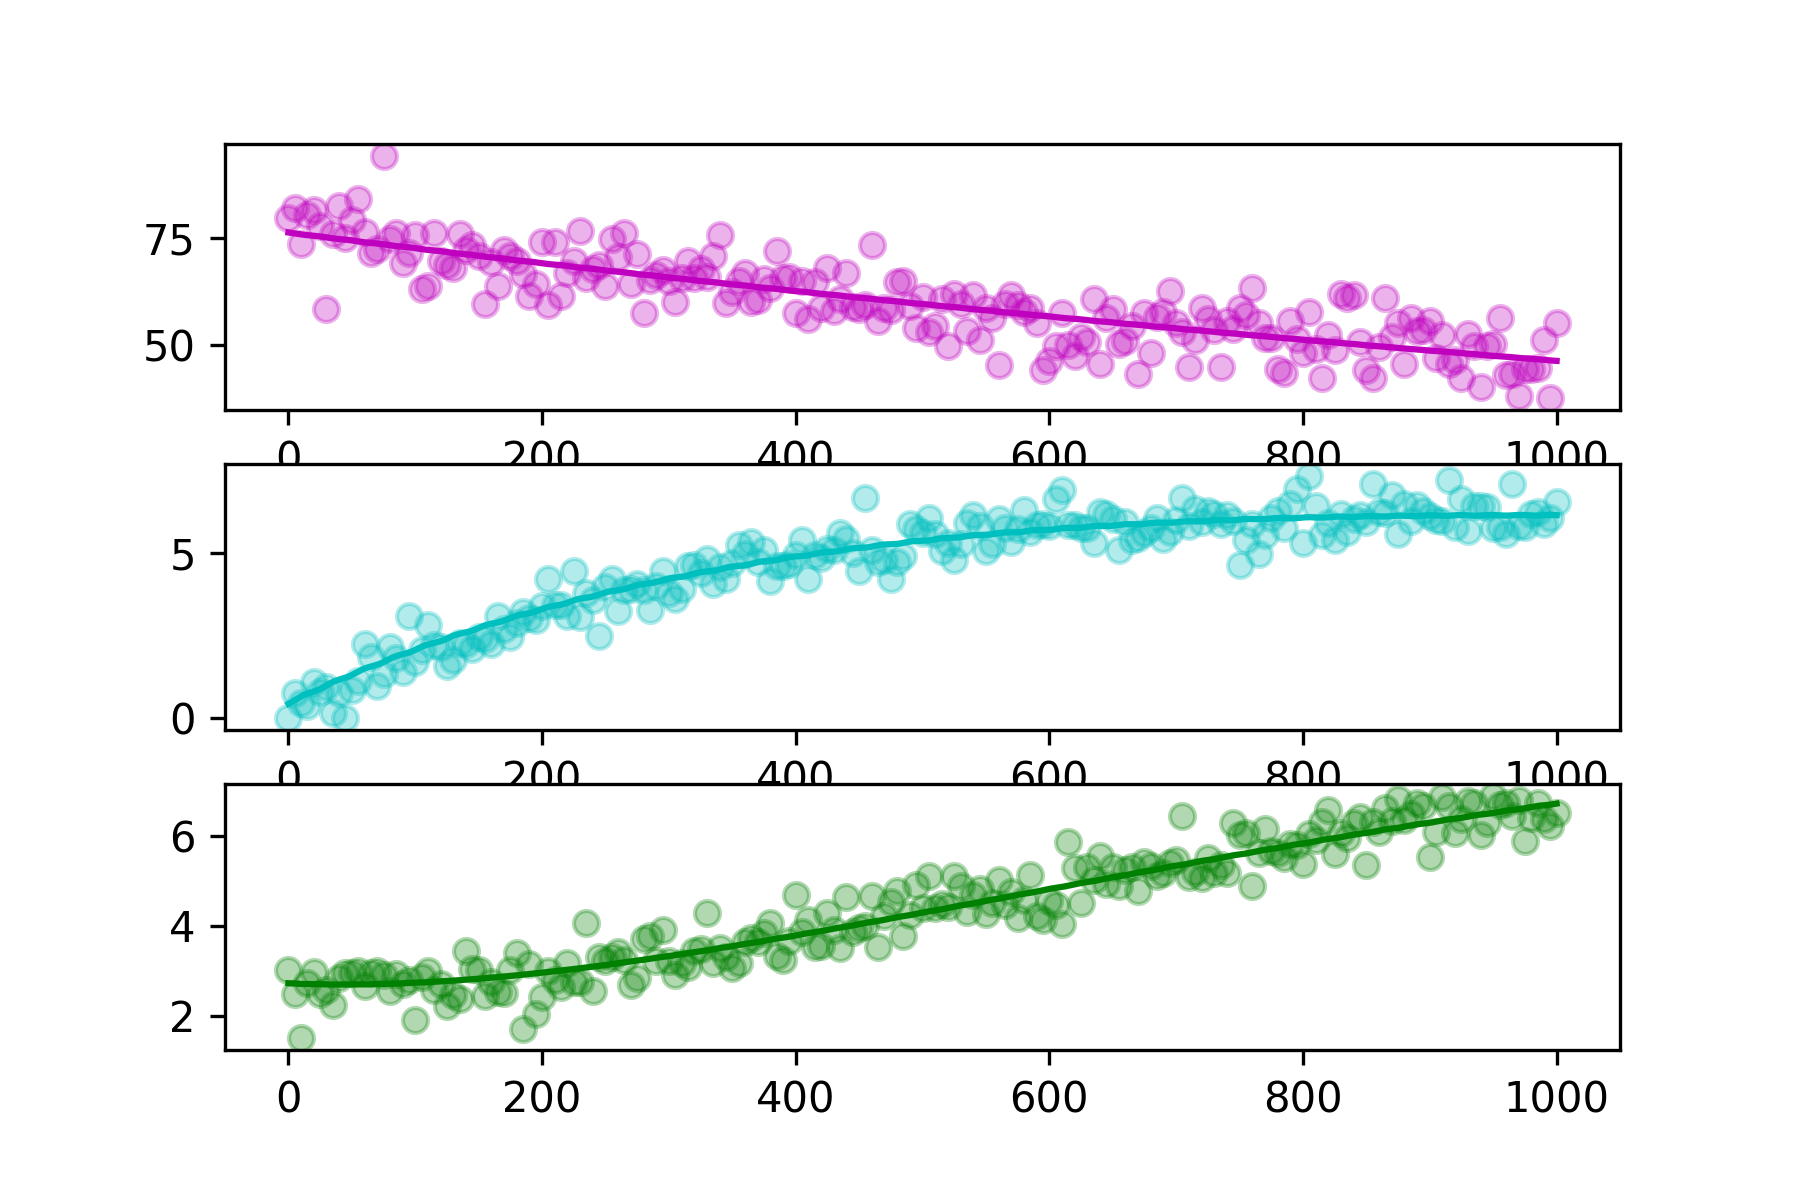

Data behind this chart, as committed beside it:
hour, SOC, DOC, MBC
0.0, 79.59, 0.0001, 3.022
5.0, 82.01, 0.7648, 2.476
10.0, 73.68, 0.4615, 1.506
15.0, 80.35, 0.3607, 2.734
20.0, 81.63, 1.096, 2.98
25.0, 77.81, 0.7748, 2.475
30.0, 58.52, 0.9421, 2.574
35.0, 75.97, 0.1593, 2.233
40.0, 82.54, 0.7635, 2.835
45.0, 75.1, 0.0001, 2.958
50.0, 79.14, 0.8448, 2.953
55.0, 84.17, 1.111, 2.985
60.0, 76.35, 2.226, 2.651
65.0, 71.47, 1.845, 2.943
70.0, 72.35, 0.9772, 2.994
75.0, 94.08, 1.329, 2.908
80.0, 74.77, 2.14, 2.543
85.0, 76.13, 1.813, 2.938
90.0, 69.14, 1.409, 2.711
95.0, 71.43, 3.102, 2.798
100.0, 75.6, 1.701, 1.91
105.0, 63.12, 2.048, 2.872
110.0, 63.82, 2.818, 2.991
115.0, 76.25, 2.217, 2.563
120.0, 69.6, 2.152, 2.698
125.0, 68.65, 1.58, 2.217
130.0, 68.05, 1.767, 2.464
135.0, 76.04, 2.271, 2.368
140.0, 72.17, 2.245, 3.444
145.0, 73.29, 2.077, 3.044
150.0, 70.84, 2.459, 3.006
155.0, 59.65, 2.407, 2.438
160.0, 69.4, 2.228, 2.753
165.0, 63.89, 3.099, 2.533
170.0, 72.31, 2.682, 2.499
175.0, 70.89, 2.465, 3.022
180.0, 69.55, 2.875, 3.386
185.0, 66.58, 3.201, 1.705
190.0, 61.47, 3.031, 3.161
195.0, 64.18, 2.977, 2.049
200.0, 74.09, 3.389, 2.418
205.0, 59.35, 4.217, 3.006
210.0, 74.03, 3.415, 2.796
215.0, 61.53, 3.423, 2.643
220.0, 66.9, 3.095, 3.163
225.0, 69.62, 4.444, 2.761
230.0, 76.69, 3.065, 2.746
235.0, 65.74, 3.789, 4.066
240.0, 67.74, 3.556, 2.547
245.0, 68.68, 2.491, 3.313
250.0, 63.92, 3.97, 3.219
255.0, 74.87, 4.197, 3.301
260.0, 70.68, 3.24, 3.429
265.0, 76.18, 3.882, 3.246
270.0, 64.39, 3.893, 2.678
275.0, 71.29, 4.04, 2.846
280.0, 57.57, 3.867, 3.7
285.0, 65.11, 3.28, 3.779
290.0, 66.36, 3.994, 3.214
295.0, 67.53, 4.434, 3.91
... 141 more rows
